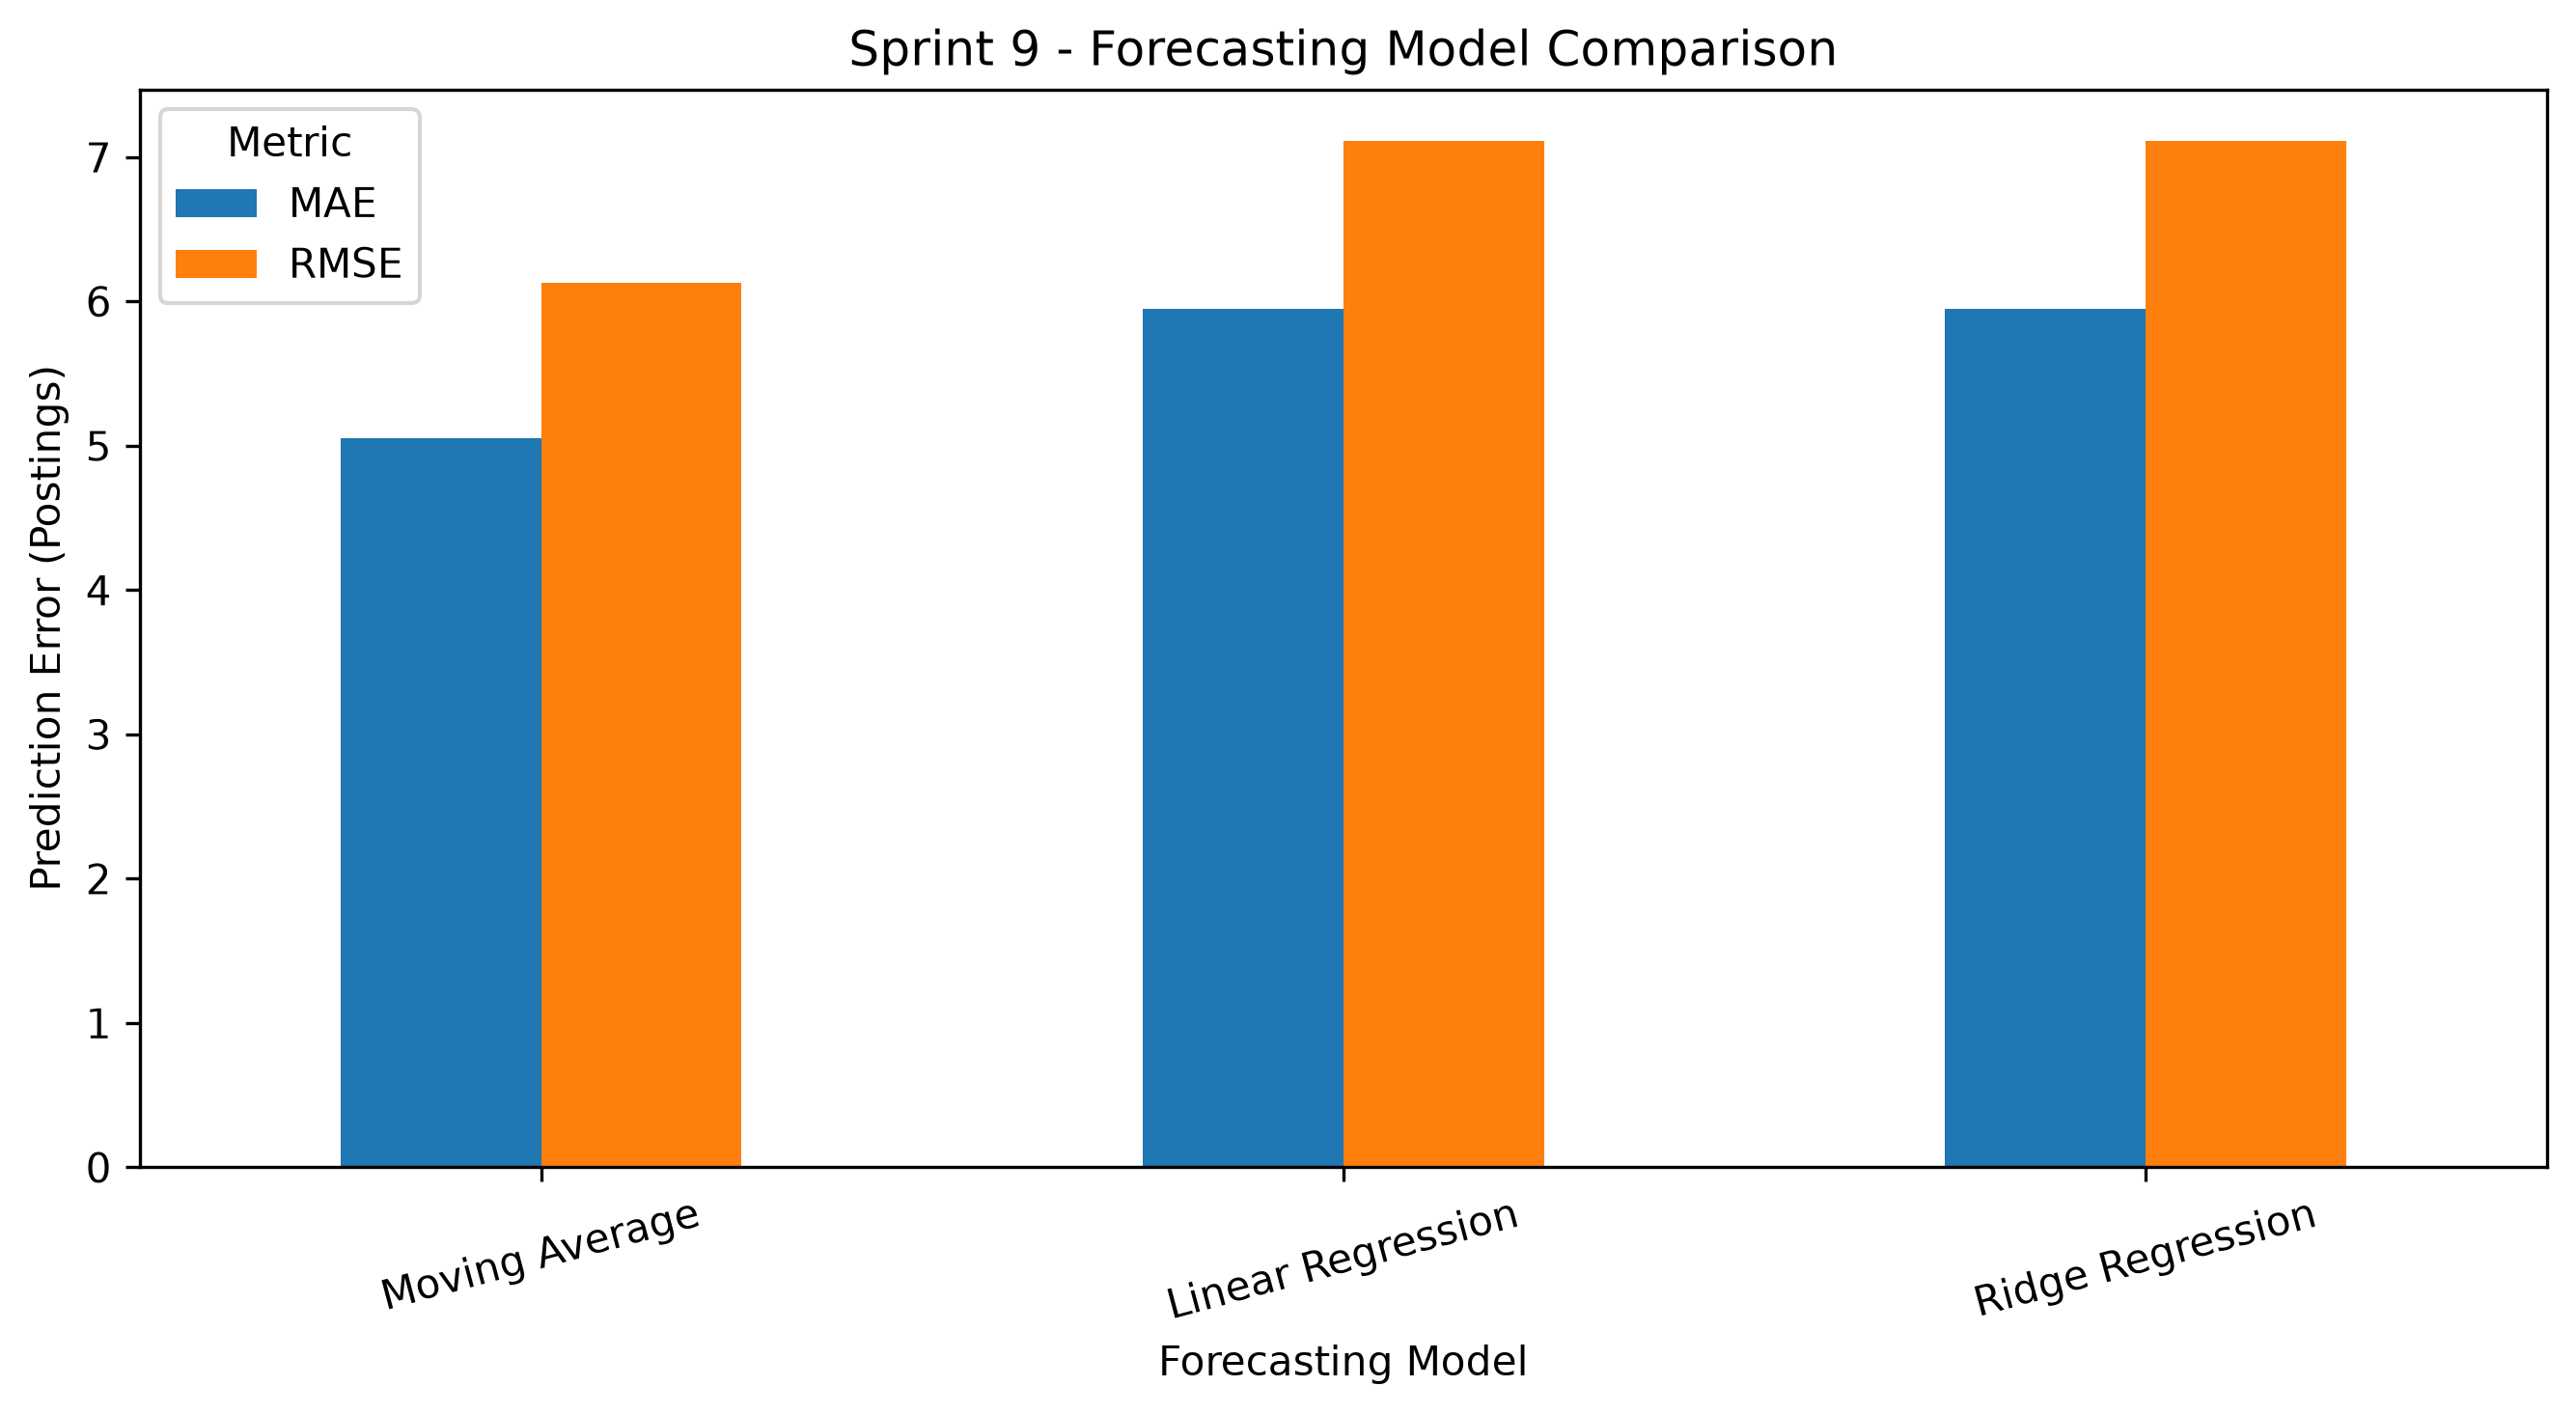

Values plotted in this chart, from the file beside it:
Model, MAE, RMSE, MAPE, WAPE
Moving Average, 5.05, 6.131, 36.99, 32.79
Linear Regression, 5.946, 7.114, 39.38, 38.61
Ridge Regression, 5.949, 7.109, 39.4, 38.63
